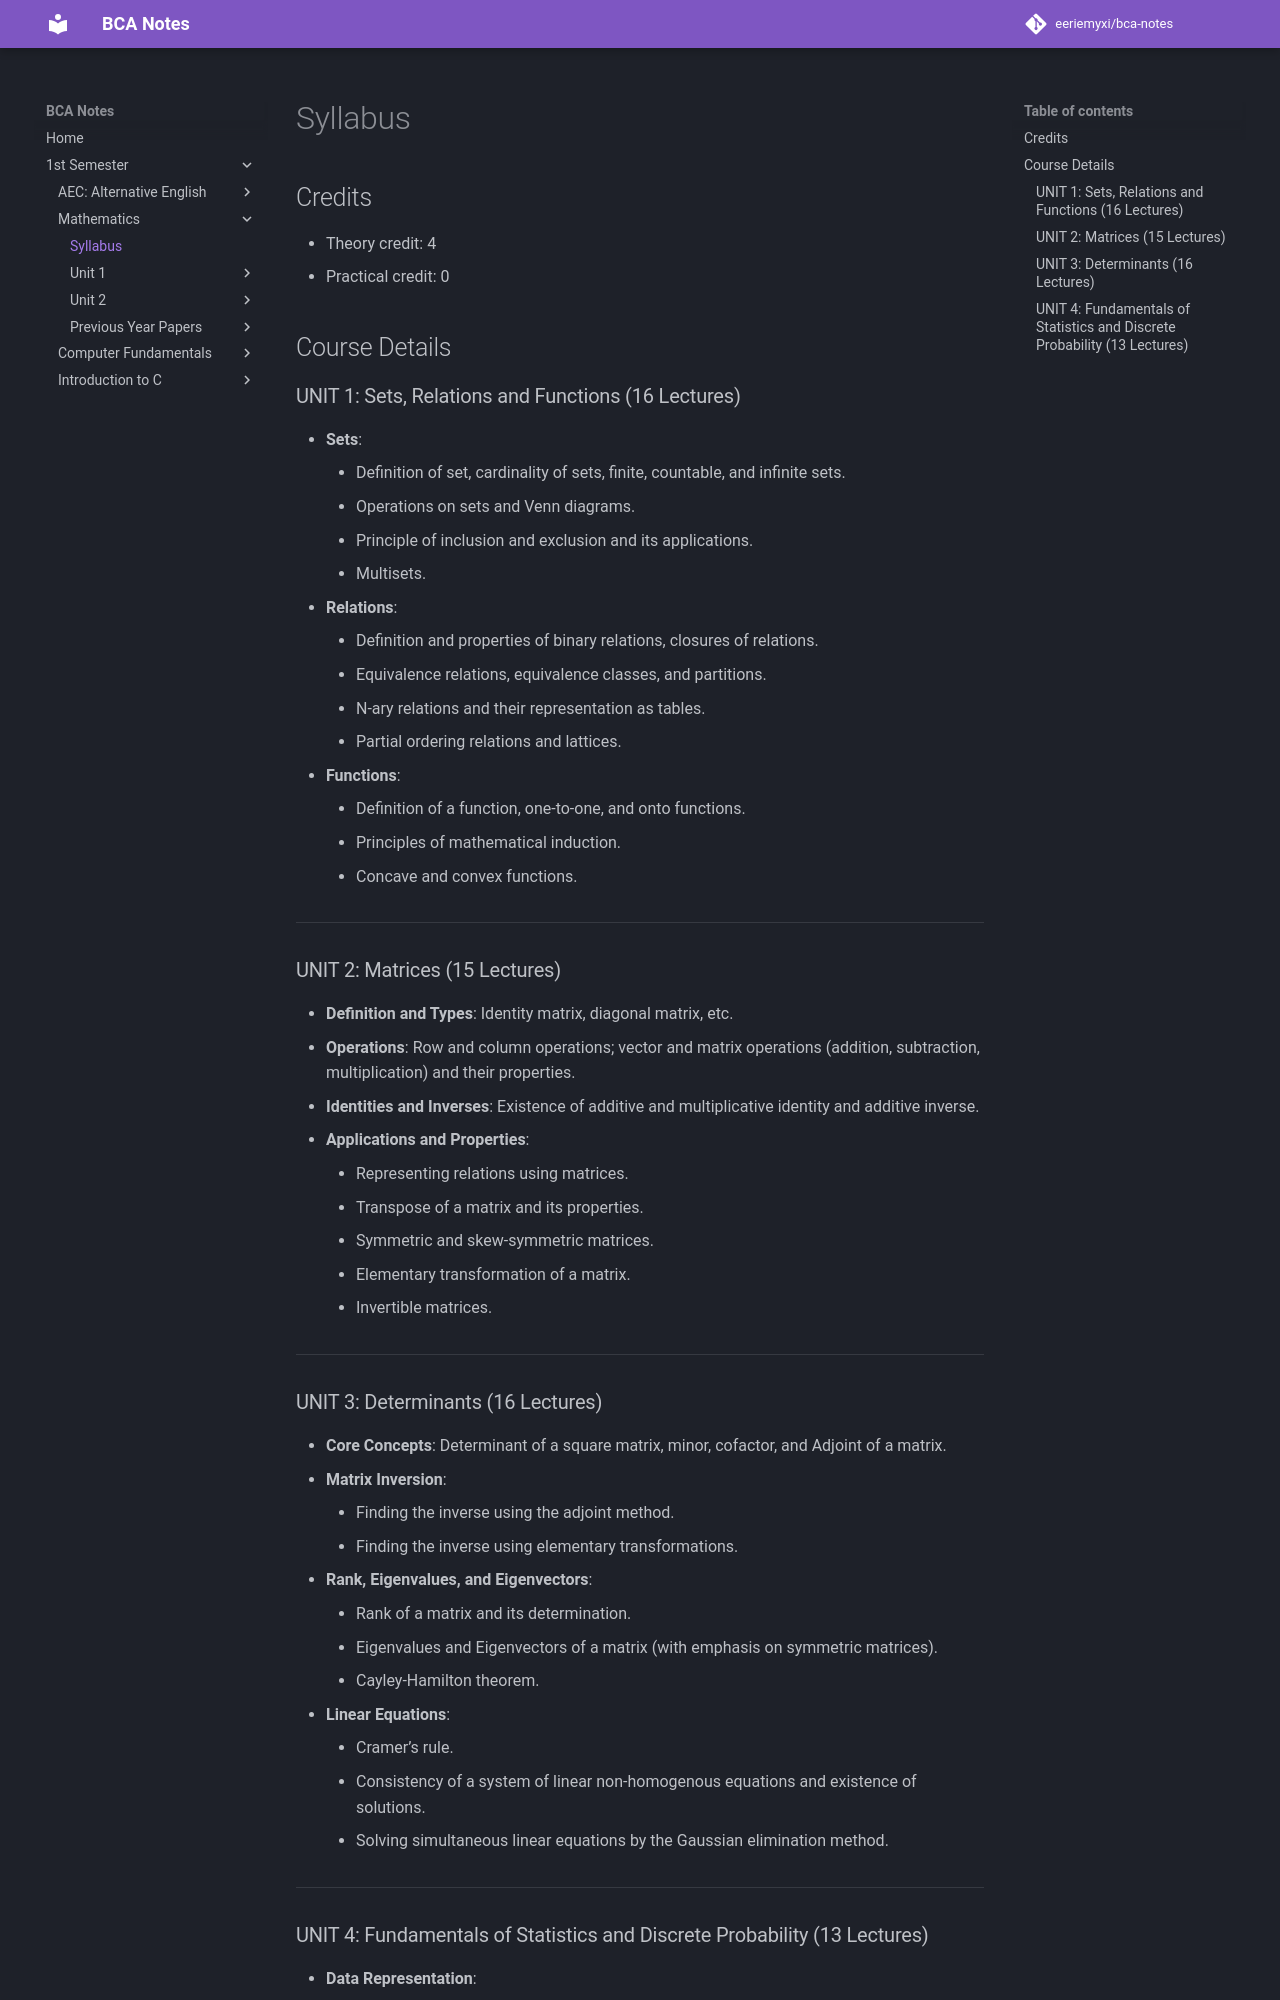

repository: eeriemyxi/bca-notes · page: sem1/math/syllabus/index.html · generator: mkdocs

# Syllabus
## Credits
- Theory credit: 4
- Practical credit: 0

## Course Details

### UNIT 1: Sets, Relations and Functions (16 Lectures)

-   **Sets**:
    -   Definition of set, cardinality of sets, finite, countable, and infinite sets.
    -   Operations on sets and Venn diagrams.
    -   Principle of inclusion and exclusion and its applications.
    -   Multisets.
-   **Relations**:
    -   Definition and properties of binary relations, closures of relations.
    -   Equivalence relations, equivalence classes, and partitions.
    -   N-ary relations and their representation as tables.
    -   Partial ordering relations and lattices.
-   **Functions**:
    -   Definition of a function, one-to-one, and onto functions.
    -   Principles of mathematical induction.
    -   Concave and convex functions.

----------

### UNIT 2: Matrices (15 Lectures)

-   **Definition and Types**: Identity matrix, diagonal matrix, etc.
-   **Operations**: Row and column operations; vector and matrix operations (addition, subtraction, multiplication) and their properties.
-   **Identities and Inverses**: Existence of additive and multiplicative identity and additive inverse.
-   **Applications and Properties**:
    -   Representing relations using matrices.
    -   Transpose of a matrix and its properties.
    -   Symmetric and skew-symmetric matrices.
    -   Elementary transformation of a matrix.
    -   Invertible matrices.

----------

### UNIT 3: Determinants (16 Lectures)

-   **Core Concepts**: Determinant of a square matrix, minor, cofactor, and Adjoint of a matrix.
-   **Matrix Inversion**:
    -   Finding the inverse using the adjoint method.
    -   Finding the inverse using elementary transformations.
-   **Rank, Eigenvalues, and Eigenvectors**:
    -   Rank of a matrix and its determination.
    -   Eigenvalues and Eigenvectors of a matrix (with emphasis on symmetric matrices).
    -   Cayley-Hamilton theorem.
-   **Linear Equations**:
    -   Cramer’s rule.
    -   Consistency of a system of linear non-homogenous equations and existence of solutions.
    -   Solving simultaneous linear equations by the Gaussian elimination method.

----------
